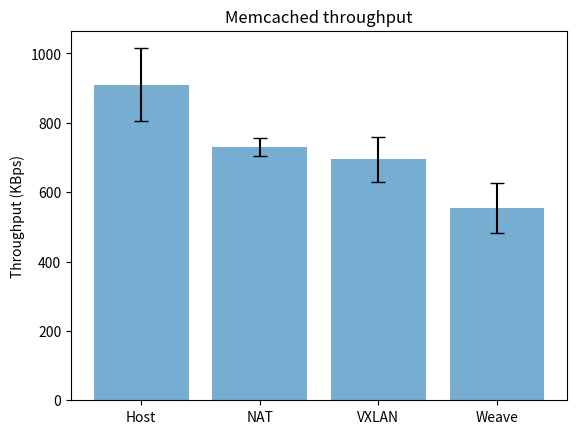

Write the Python code that produced this figure.
import numpy as np
import matplotlib.pyplot as plt

memcached_host_thput = np.array([876.4,915.83,1043.32,939.52,862.11,854.27,878.28,916.8,906.02,920.49,890.95,873.09,849.74,845.7,946.37,856.84,887.06,883.5,907.19,896.2,881.57,1429.29,846.93,817.07,927.01,906.85,896.59,905.1,883.7,859.22])
memcached_NAT_thput = np.array([712.15
,694.04
,746.63
,697.78
,720.07
,739.87
,714.48
,718.98
,728.2
,701.21
,703.91
,704.6
,701.23
,717.38
,691.59
,745.6
,700.63
,750.13
,736
,765.37
,738.1
,749.34
,749.06
,754.86
,764.86
,760.12
,712.74
,748.58
,720.38
,808.52
])
memcached_VXLAN_thput = np.array([673.91
,706.79
,713.17
,675.13
,699.4
,709.93
,718.64
,696.19
,705.28
,686.62
,702.15
,715.54
,706.69
,713.98
,687.7
,720.34
,696.24
,613.05
,660.23
,680.94
,693.69
,658.82
,654.73
,993.72
,649.47
,734.34
,650.45
,610.66
,634.22
,665.45
])
memcached_weave_thput = np.array([486.65
,553.88
,580.79
,567.2
,587.5
,579.32
,565.46
,711.58
,505.43
,536.67
,542.43
,533.98
,517.31
,586.29
,864.56
,525.18
,515.31
,477.14
,510.35
,522.32
,513.47
,525.41
,560.06
,531.07
,539.37
,541.85
,571.27
,509.69
,509.16
,586.5
])

# calculate the average
memcached_host_thput_avg = np.mean(memcached_host_thput)
memcached_NAT_thput_avg = np.mean(memcached_NAT_thput)
memcached_VXLAN_thput_avg = np.mean(memcached_VXLAN_thput)
memcached_weave_thput_avg = np.mean(memcached_weave_thput)

# calculate the standard deviation
memcached_host_thput_std = np.std(memcached_host_thput)
memcached_NAT_thput_std = np.std(memcached_NAT_thput)
memcached_VXLAN_thput_std = np.std(memcached_VXLAN_thput)
memcached_weave_thput_std = np.std(memcached_weave_thput)

x = ["Host", "NAT", "VXLAN", "Weave"]
y = [memcached_host_thput_avg, memcached_NAT_thput_avg, memcached_VXLAN_thput_avg, memcached_weave_thput_avg]
error = [memcached_host_thput_std, memcached_NAT_thput_std, memcached_VXLAN_thput_std, memcached_weave_thput_std]


# plot the result
plt.bar(x, y, yerr=error, align='center', alpha=0.6, ecolor='black', capsize=5)
plt.title("Memcached throughput")
plt.ylabel("Throughput (KBps)")
plt.show()



